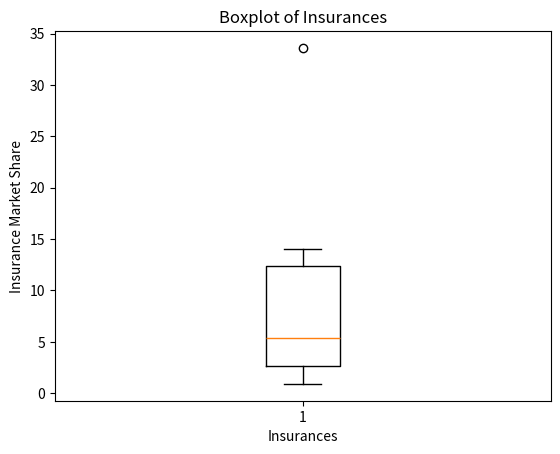

Here is the Python script that generated this plot:
import numpy as np
import matplotlib.pyplot as plot

values = [0.9, 1.0, 1.7, 2.9, 3.1, 5.3, 5.5, 6.9, 12.2, 12.9, 14.0, 33.6]

Q1 = np.percentile(values, 25, method="averaged_inverted_cdf")
Q2 = np.percentile(values, 50, method="averaged_inverted_cdf")
Q3 = np.percentile(values, 75, method="averaged_inverted_cdf")

dq = Q3 - Q1

lower_limit = np.fmax(values[0], Q1 - 1.5*dq)
upper_limit = np.fmin(values[len(values) - 1], Q3 + 1.5*dq)

diagram = plot.boxplot(values)

plot.title("Boxplot of Insurances")
plot.xlabel("Insurances")
plot.ylabel("Insurance Market Share")
plot.show()